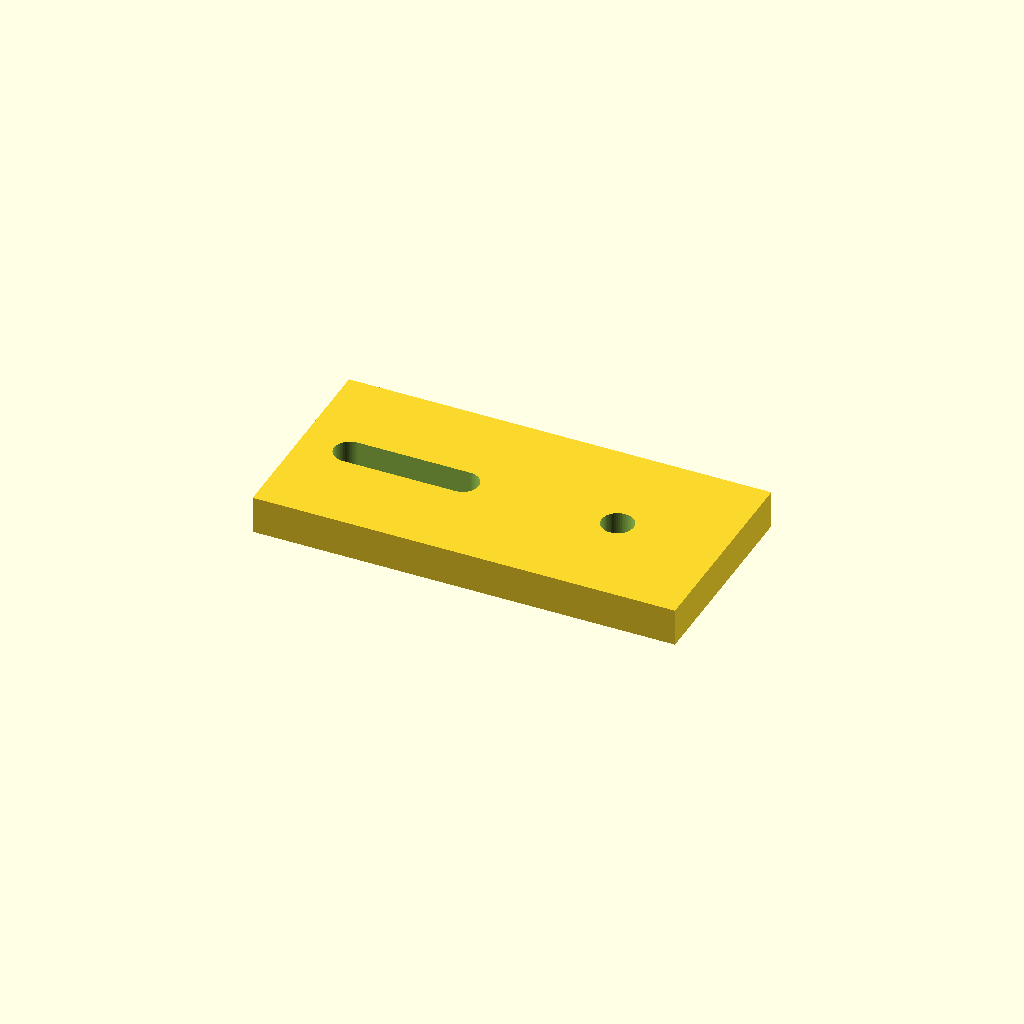
Cell 1: rendered with the file's own defaults.
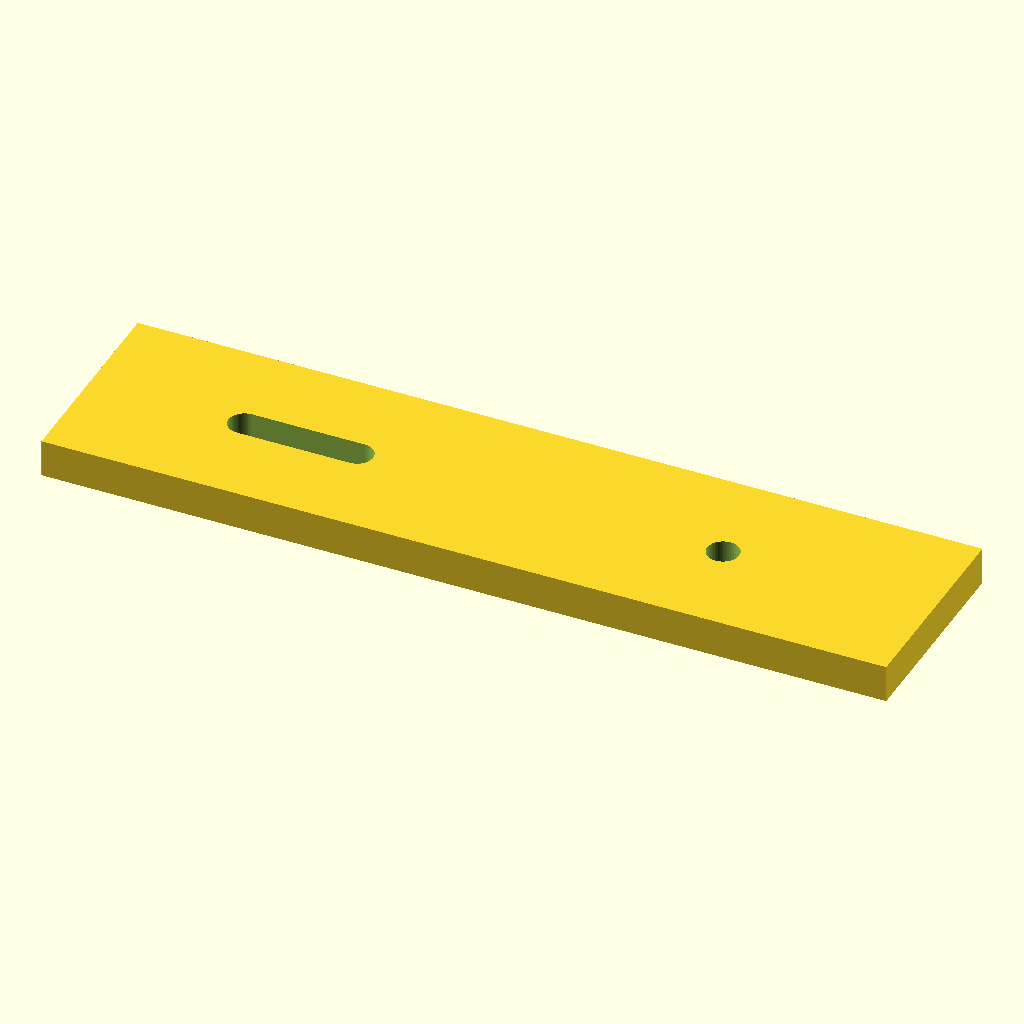
Cell 2: length = 90 (everything else at default).
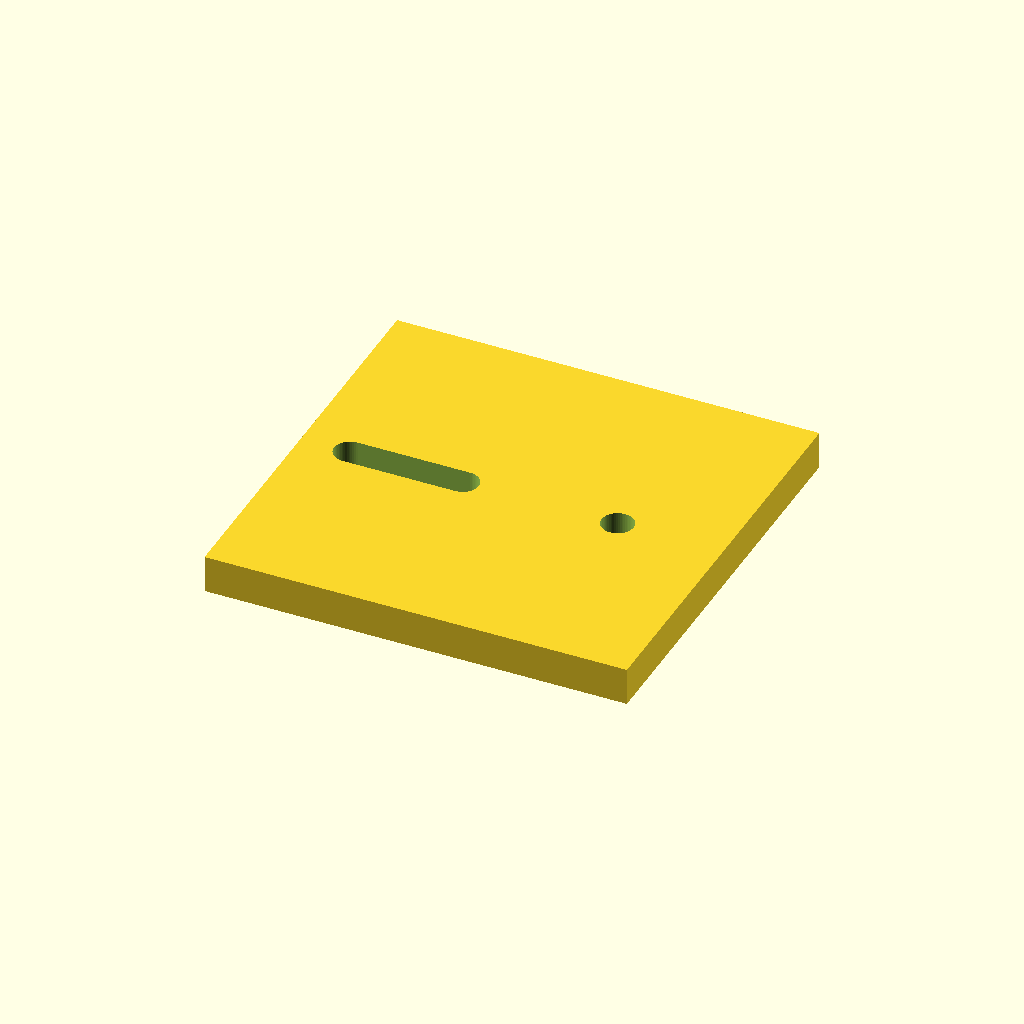
Cell 3: the same model with width = 44.
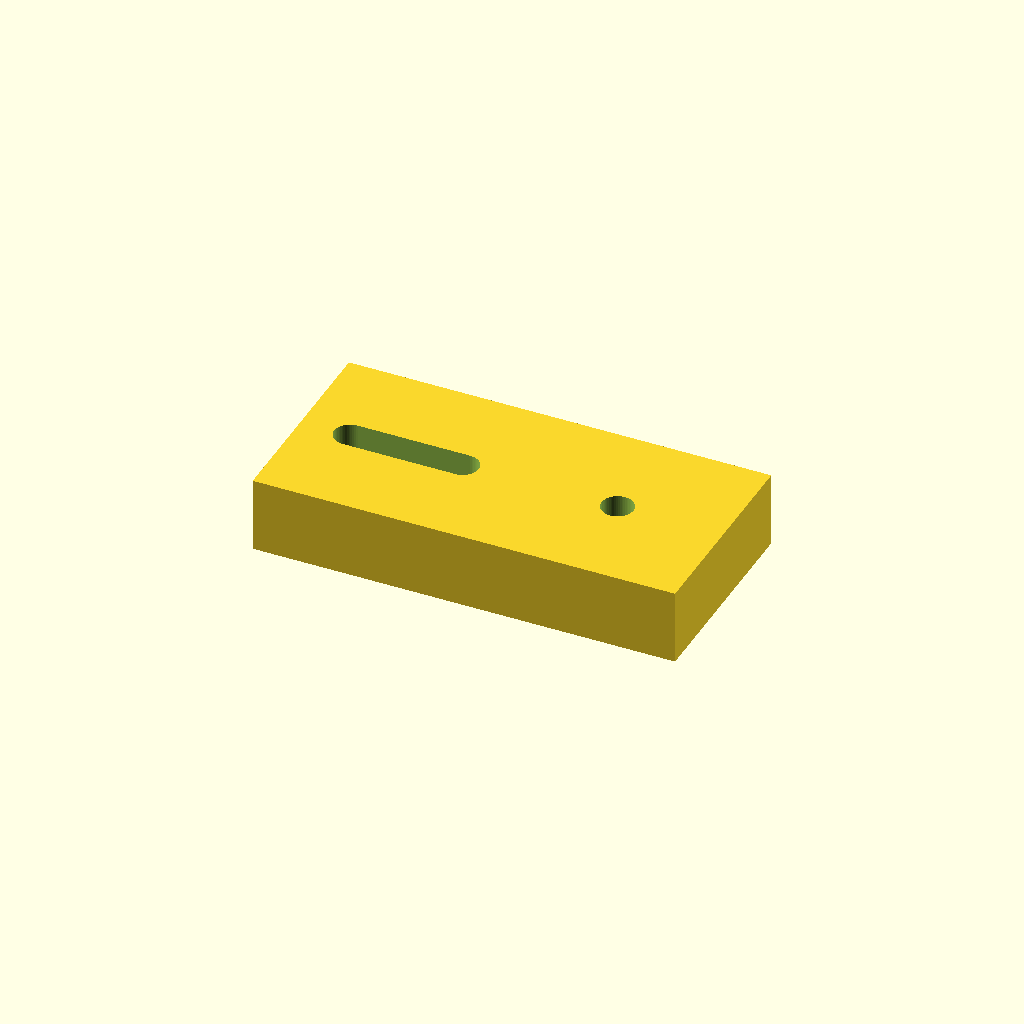
Cell 4: the same model with thickness = 8.
One fixed orthographic camera (rotation 55°, 0°, 25°; colour scheme Cornfield) for every cell.
OpenSCAD source file optional_data/data/parts/part_0822.scad:
// Adjustable sensor mounting tab.
$fn = 60;
eps = 0.02;
length = 45;
width = 22;
thickness = 4;
slot_l = 12;
module slot(x) { hull() { translate([x-slot_l/2,0,-thickness/2-eps]) cylinder(d=3.4,h=thickness+2*eps); translate([x+slot_l/2,0,-thickness/2-eps]) cylinder(d=3.4,h=thickness+2*eps); } }
difference() { cube([length,width,thickness],center=true); slot(-length/4); translate([length/4,0,-thickness/2-eps]) cylinder(d=3.4,h=thickness+2*eps); }
Parameter table extracted from the source (name, type, default, range or options):
eps: number, default 0.02
length: number, default 45
width: number, default 22
thickness: number, default 4
slot_l: number, default 12
